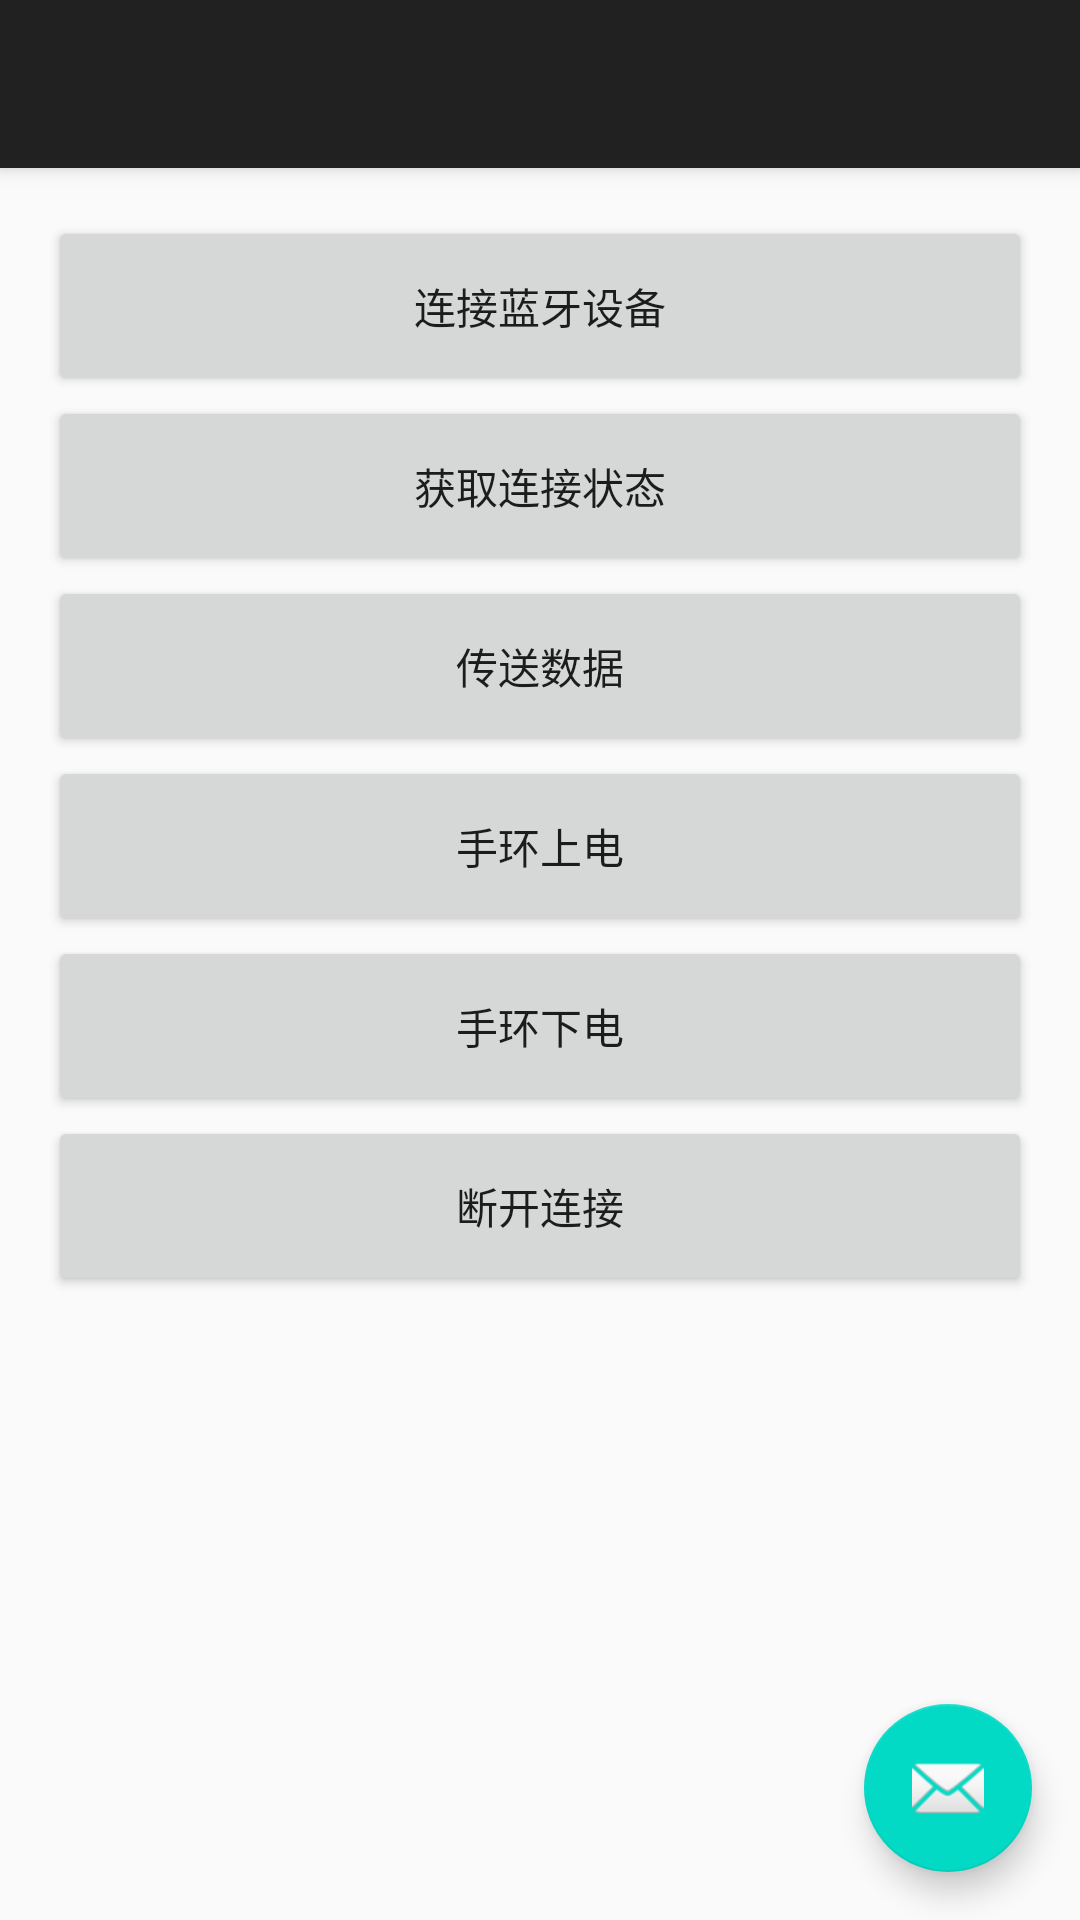

Reconstruct the res/layout file that produces this screen, plus the resources it refers to.
<!-- AndroidManifest.xml: activity theme AppTheme.NoActionBar -->
<!-- res/layout/activity_lingnantong.xml -->
<?xml version="1.0" encoding="utf-8"?>
<android.support.design.widget.CoordinatorLayout xmlns:android="http://schemas.android.com/apk/res/android"
    xmlns:app="http://schemas.android.com/apk/res-auto"
    xmlns:tools="http://schemas.android.com/tools"
    android:layout_width="match_parent"
    android:layout_height="match_parent"
    android:fitsSystemWindows="true"
    tools:context="com.ble.main.testview.LingnantongActivity">

    <android.support.design.widget.AppBarLayout
        android:layout_width="match_parent"
        android:layout_height="wrap_content"
        android:theme="@style/AppTheme.AppBarOverlay">

        <android.support.v7.widget.Toolbar
            android:id="@+id/toolbar"
            android:layout_width="match_parent"
            android:layout_height="?attr/actionBarSize"
            android:background="?attr/colorPrimary"
            app:popupTheme="@style/AppTheme.PopupOverlay" />

    </android.support.design.widget.AppBarLayout>

    <include layout="@layout/content_lingnantong" />

    <android.support.design.widget.FloatingActionButton
        android:id="@+id/fab"
        android:layout_width="wrap_content"
        android:layout_height="wrap_content"
        android:layout_gravity="bottom|end"
        android:layout_margin="@dimen/fab_margin"
        android:src="@android:drawable/ic_dialog_email" />

</android.support.design.widget.CoordinatorLayout>
<!-- res/layout/content_lingnantong.xml (included above) -->
<?xml version="1.0" encoding="utf-8"?>
<RelativeLayout xmlns:android="http://schemas.android.com/apk/res/android"
    xmlns:app="http://schemas.android.com/apk/res-auto"
    xmlns:tools="http://schemas.android.com/tools"
    android:id="@+id/layout"
    android:layout_width="match_parent"
    android:layout_height="match_parent"
    android:paddingBottom="@dimen/activity_vertical_margin"
    android:paddingLeft="@dimen/activity_horizontal_margin"
    android:paddingRight="@dimen/activity_horizontal_margin"
    android:paddingTop="@dimen/activity_vertical_margin"
    app:layout_behavior="@string/appbar_scrolling_view_behavior"
    tools:context="com.ble.main.testview.LingnantongActivity"
    tools:showIn="@layout/activity_lingnantong">

    <LinearLayout
        android:layout_width="match_parent"
        android:layout_height="wrap_content"
        android:orientation="vertical">

        <Button
            android:id="@+id/connect"
            android:layout_width="match_parent"
            android:layout_height="60dp"
            android:text="连接蓝牙设备"/>

        <Button
            android:id="@+id/ble_state"
            android:layout_width="match_parent"
            android:layout_height="60dp"
            android:text="获取连接状态"/>

        <Button
            android:id="@+id/send_data"
            android:layout_width="match_parent"
            android:layout_height="60dp"
            android:text="传送数据"/>

        <Button
            android:id="@+id/poweron"
            android:layout_width="match_parent"
            android:layout_height="60dp"
            android:text="手环上电"/>

        <Button
            android:id="@+id/poweroff"
            android:layout_width="match_parent"
            android:layout_height="60dp"
            android:text="手环下电"/>

        <Button
            android:id="@+id/disconnect"
            android:layout_width="match_parent"
            android:layout_height="60dp"
            android:text="断开连接"/>


    </LinearLayout>

</RelativeLayout>
<!-- resources referenced by this layout -->
<resources>
  <dimen name="activity_horizontal_margin">16dp</dimen>
  <dimen name="activity_vertical_margin">16dp</dimen>
  <dimen name="fab_margin">16dp</dimen>
  <style name="AppTheme.AppBarOverlay" parent="ThemeOverlay.AppCompat.Dark.ActionBar" />
  <style name="AppTheme.PopupOverlay" parent="ThemeOverlay.AppCompat.Light" />
  <style name="AppTheme.NoActionBar">
          <item name="windowActionBar">false</item>
          <item name="windowNoTitle">true</item>
      </style>
</resources>
